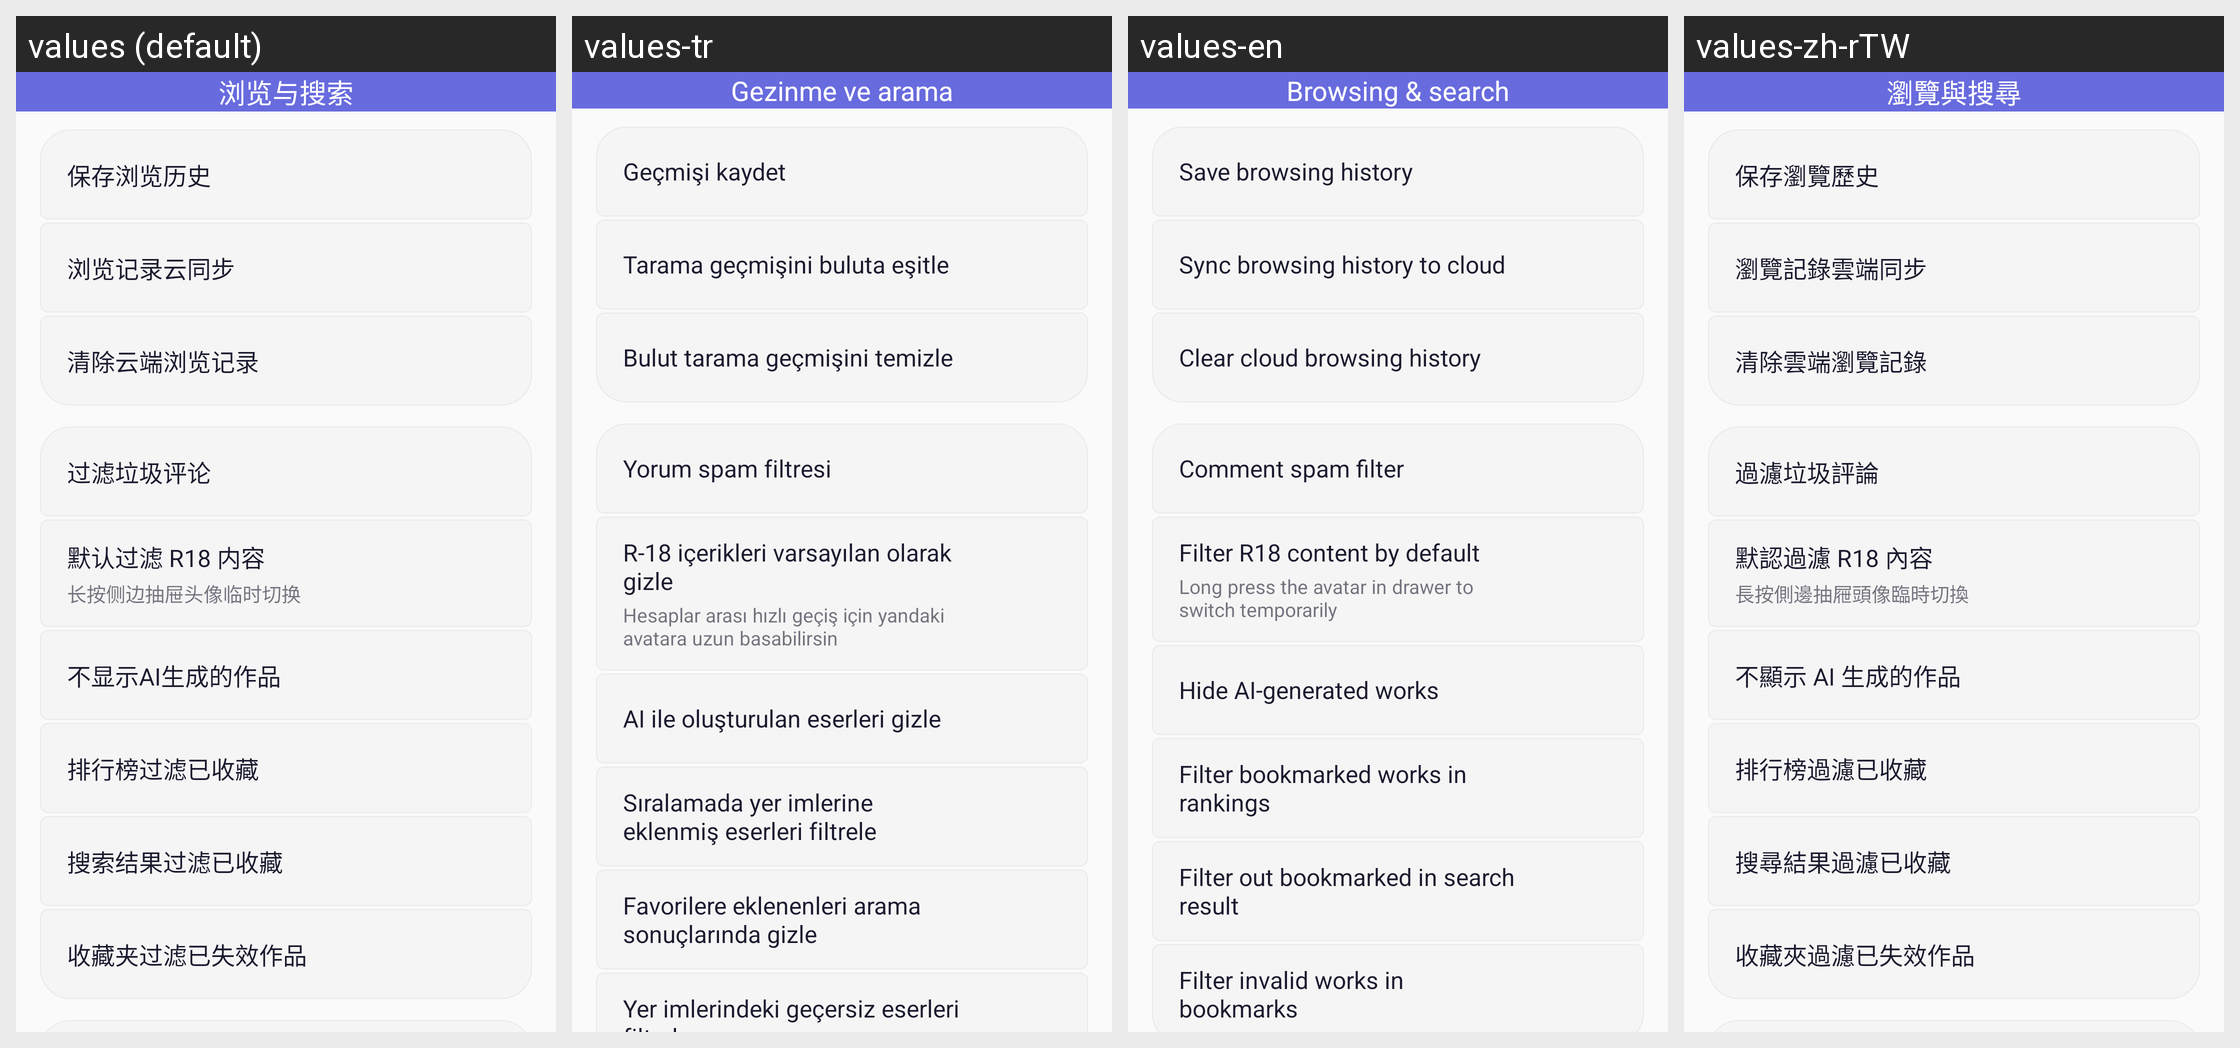

Here is an Android app screen in its default locale and in the app's own translations. Write out the translated-string differences for the strings that appear on this screen.
Android screen res/layout/fragment_settings_browsing.xml rendered under 4 locales, left to right: values (default), values-tr, values-en, values-zh-rTW. Device: Nexus 5 (rendered at 1080×1920; each locale shown at half size, 540×960, under a caption strip naming it); theme AppTheme.
Other locales in the repository, not shown: values-ja, values-ko, values-ru.
Strings drawn on this screen, with the default value and each locale's value (text and hints the layout hard-codes, and strings that could not be matched under every locale, appear in the picture but are not listed):

settings_cat_browse
  values: 浏览与搜索
  values-tr: Gezinme ve arama
  values-en: Browsing & search
  values-zh-rTW: 瀏覽與搜尋

save_view_history
  values: 保存浏览历史
  values-tr: Geçmişi kaydet
  values-en: Save browsing history
  values-zh-rTW: 保存瀏覽歷史

cloud_history_sync
  values: 浏览记录云同步
  values-tr: Tarama geçmişini buluta eşitle
  values-en: Sync browsing history to cloud
  values-zh-rTW: 瀏覽記錄雲端同步

clear_cloud_history
  values: 清除云端浏览记录
  values-tr: Bulut tarama geçmişini temizle
  values-en: Clear cloud browsing history
  values-zh-rTW: 清除雲端瀏覽記錄

string_379
  values: 过滤垃圾评论
  values-tr: Yorum spam filtresi
  values-en: Comment spam filter
  values-zh-rTW: 過濾垃圾評論

string_414
  values: 默认过滤 R18 内容
  values-tr: R-18 içerikleri varsayılan olarak gizle
  values-en: Filter R18 content by default
  values-zh-rTW: 默認過濾 R18 內容

string_415
  values: 长按侧边抽屉头像临时切换
  values-tr: Hesaplar arası hızlı geçiş için yandaki avatara uzun basabilirsin
  values-en: Long press the avatar in drawer to switch temporarily
  values-zh-rTW: 長按側邊抽屜頭像臨時切換

delete_ai_illust
  values: 不显示AI生成的作品
  values-tr: AI ile oluşturulan eserleri gizle
  values-en: Hide AI-generated works
  values-zh-rTW: 不顯示 AI 生成的作品

filter_rank_bookmarked
  values: 排行榜过滤已收藏
  values-tr: Sıralamada yer imlerine eklenmiş eserleri filtrele
  values-en: Filter bookmarked works in rankings
  values-zh-rTW: 排行榜過濾已收藏

delete_star_illust
  values: 搜索结果过滤已收藏
  values-tr: Favorilere eklenenleri arama sonuçlarında gizle
  values-en: Filter out bookmarked in search result
  values-zh-rTW: 搜尋結果過濾已收藏

filter_invalid_bookmarks
  values: 收藏夹过滤已失效作品
  values-tr: Yer imlerindeki geçersiz eserleri filtrele
  values-en: Filter invalid works in bookmarks
  values-zh-rTW: 收藏夾過濾已失效作品
